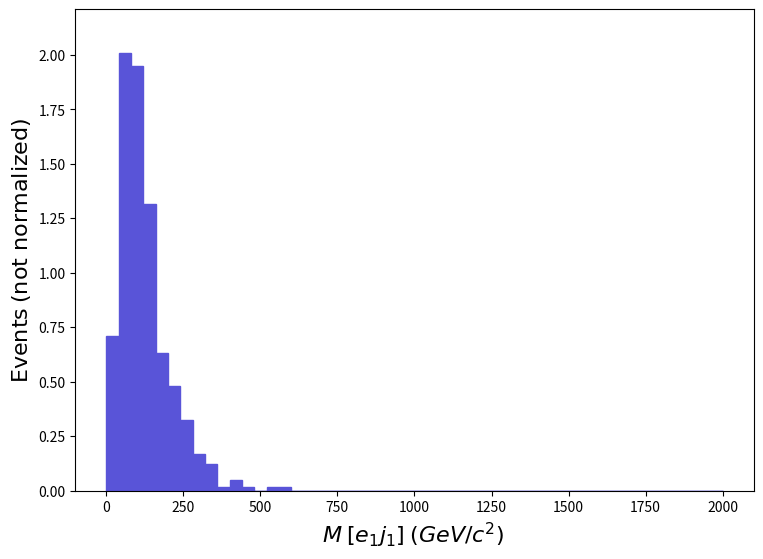

Write Python code to recreate this figure. (Note: this script raises an exception after producing the figure.)
def selection_174():

    # Library import
    import numpy
    import matplotlib
    import matplotlib.pyplot   as plt
    import matplotlib.gridspec as gridspec

    # Library version
    matplotlib_version = matplotlib.__version__
    numpy_version      = numpy.__version__

    # Histo binning
    xBinning = numpy.linspace(0.0,2000.0,51,endpoint=True)

    # Creating data sequence: middle of each bin
    xData = numpy.array([20.0,60.0,100.0,140.0,180.0,220.0,260.0,300.0,340.0,380.0,420.0,460.0,500.0,540.0,580.0,620.0,660.0,700.0,740.0,780.0,820.0,860.0,900.0,940.0,980.0,1020.0,1060.0,1100.0,1140.0,1180.0,1220.0,1260.0,1300.0,1340.0,1380.0,1420.0,1460.0,1500.0,1540.0,1580.0,1620.0,1660.0,1700.0,1740.0,1780.0,1820.0,1860.0,1900.0,1940.0,1980.0])

    # Creating weights for histo: y175_M_0
    y175_M_0_weights = numpy.array([0.7106002,2.008218,1.946427,1.313066,0.633361,0.4788827,0.3244044,0.1699261,0.1235826,0.01544783,0.04634349,0.01544783,0.0,0.01544783,0.01544783,0.0,0.0,0.0,0.0,0.0,0.0,0.0,0.0,0.0,0.0,0.0,0.0,0.0,0.0,0.0,0.0,0.0,0.0,0.0,0.0,0.0,0.0,0.0,0.0,0.0,0.0,0.0,0.0,0.0,0.0,0.0,0.0,0.0,0.0,0.0])

    # Creating a new Canvas
    fig   = plt.figure(figsize=(8.75,6.25),dpi=80)
    frame = gridspec.GridSpec(1,1)
    pad   = fig.add_subplot(frame[0])

    # Creating a new Stack
    pad.hist(x=xData, bins=xBinning, weights=y175_M_0_weights,\
             label="$testset$", histtype="stepfilled", rwidth=1.0,\
             color="#5954d8", edgecolor="#5954d8", linewidth=1, linestyle="solid",\
             bottom=None, cumulative=False, density=False, align="mid", orientation="vertical")


    # Axis
    plt.rc('text',usetex=False)
    plt.xlabel(r"$M$ $[ e_{1} j_{1} ]$ $(GeV/c^{2})$ ",\
               fontsize=16,color="black")
    plt.ylabel(r"$\mathrm{Events}$ $(\mathrm{not}\ \mathrm{normalized})$",\
               fontsize=16,color="black")

    # Boundary of y-axis
    ymax=(y175_M_0_weights).max()*1.1
    ymin=0 # linear scale
    #ymin=min([x for x in (y175_M_0_weights) if x])/100. # log scale
    plt.gca().set_ylim(ymin,ymax)

    # Log/Linear scale for X-axis
    plt.gca().set_xscale("linear")
    #plt.gca().set_xscale("log",nonpositive="clip")

    # Log/Linear scale for Y-axis
    plt.gca().set_yscale("linear")
    #plt.gca().set_yscale("log",nonpositive="clip")

    # Saving the image
    plt.savefig('../../HTML/MadAnalysis5job_0/selection_174.png')
    plt.savefig('../../PDF/MadAnalysis5job_0/selection_174.png')
    plt.savefig('../../DVI/MadAnalysis5job_0/selection_174.eps')

# Running!
if __name__ == '__main__':
    selection_174()
